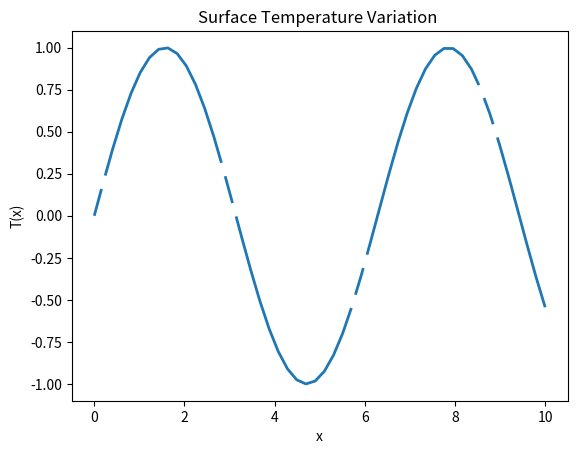

Generate this figure with matplotlib:
import numpy as np
import matplotlib.pyplot as plt


x = np.linspace(0, 10)
line, = plt.plot(x, np.sin(x), '--', linewidth=2)

dashes = [10, 5, 100, 5] # 10 points on, 5 off, 100 on, 5 off
line.set_dashes(dashes)
plt.xlabel('x')
plt.ylabel('T(x)')
plt.title('Surface Temperature Variation ')
plt.show()



